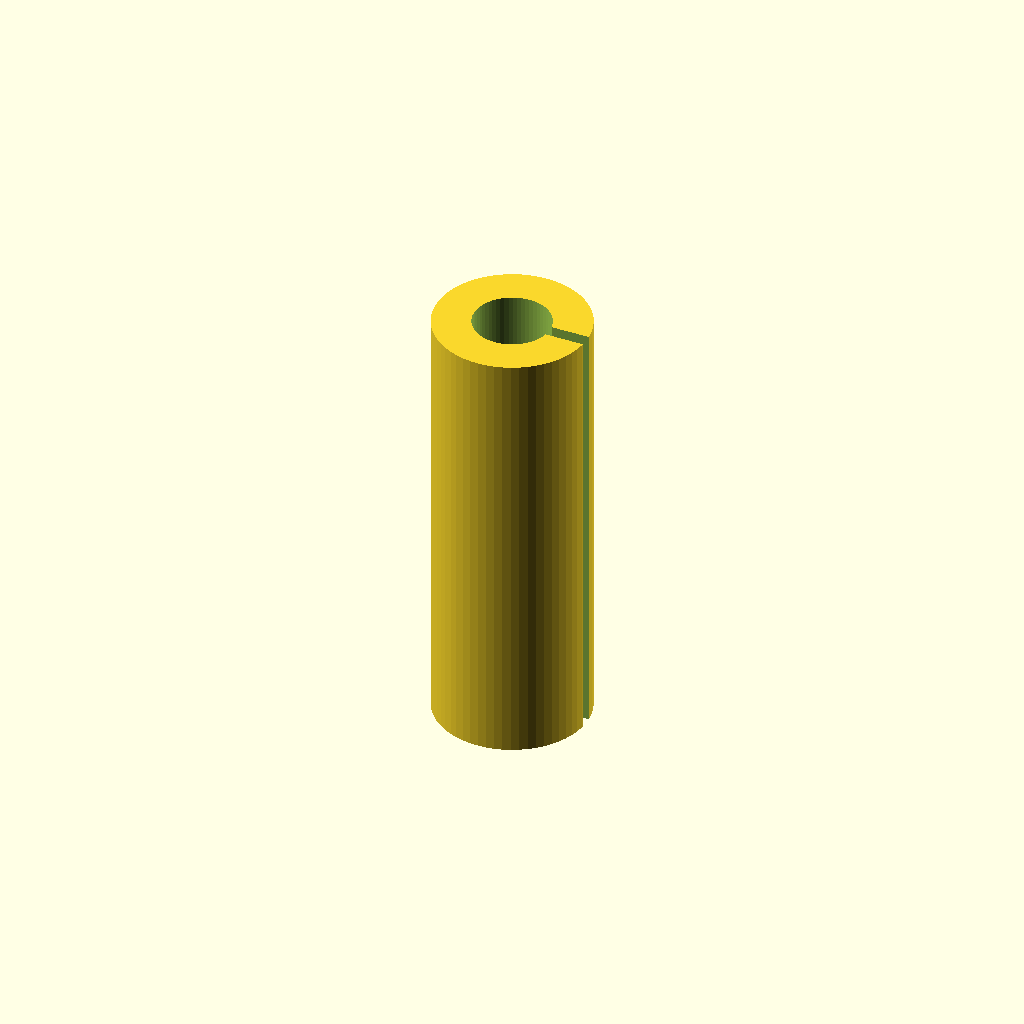
Cell 1: rendered with the file's own defaults.
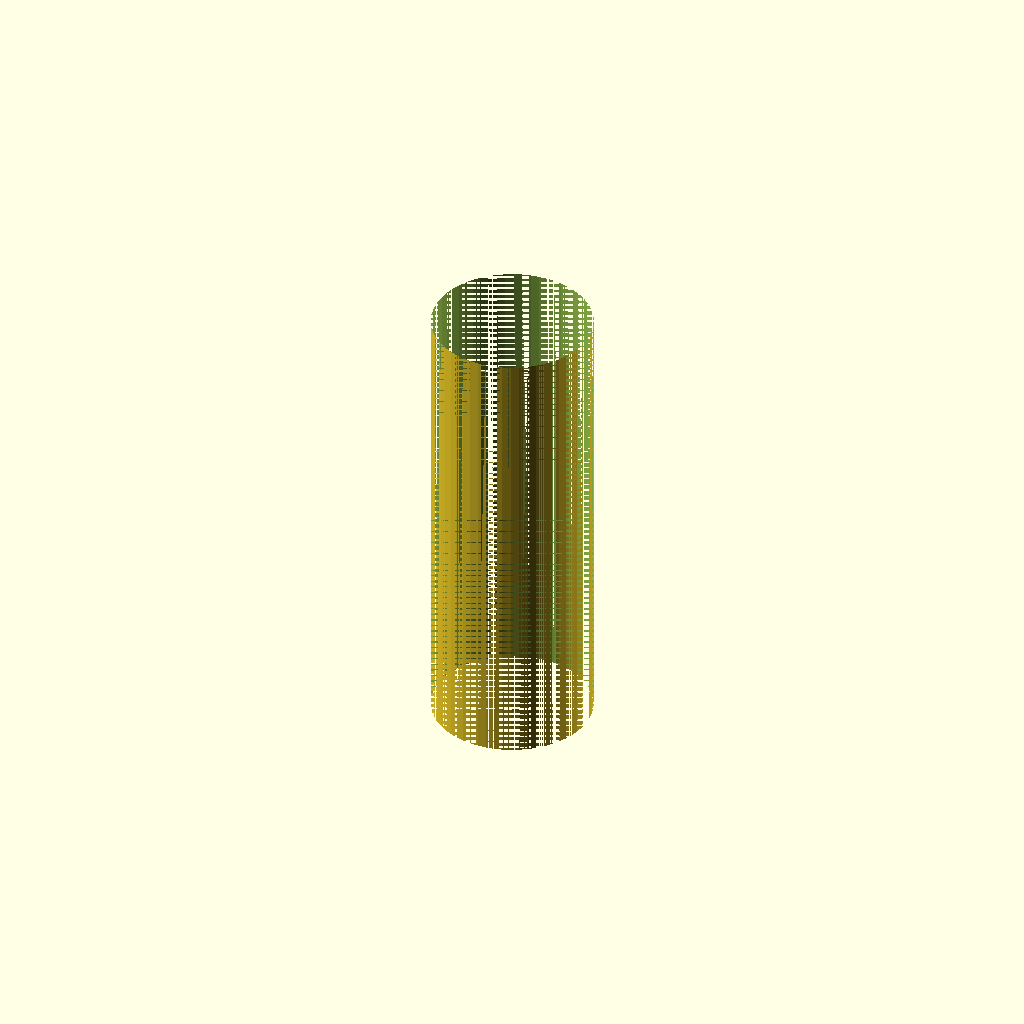
Cell 2 — inner_d set to 14, the other parameters unchanged.
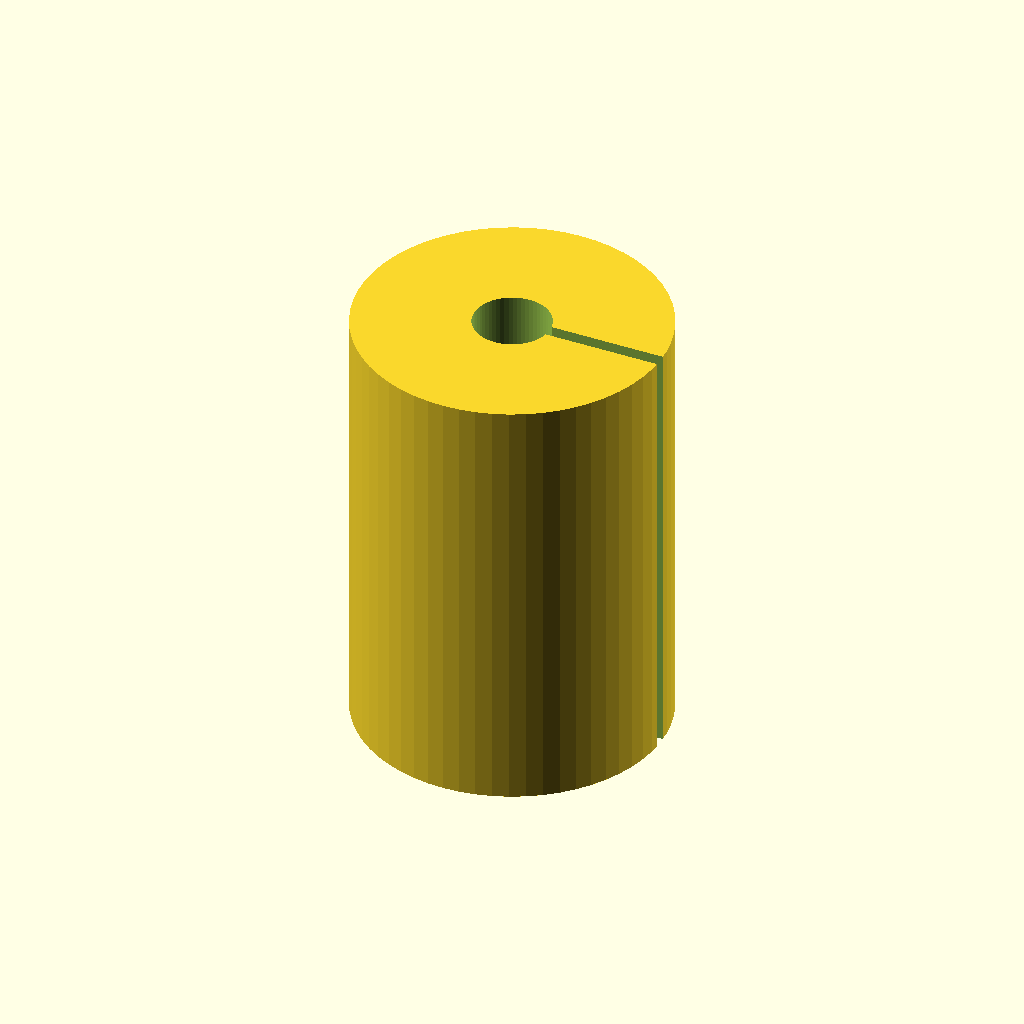
Cell 3 — outer_d set to 28, the other parameters unchanged.
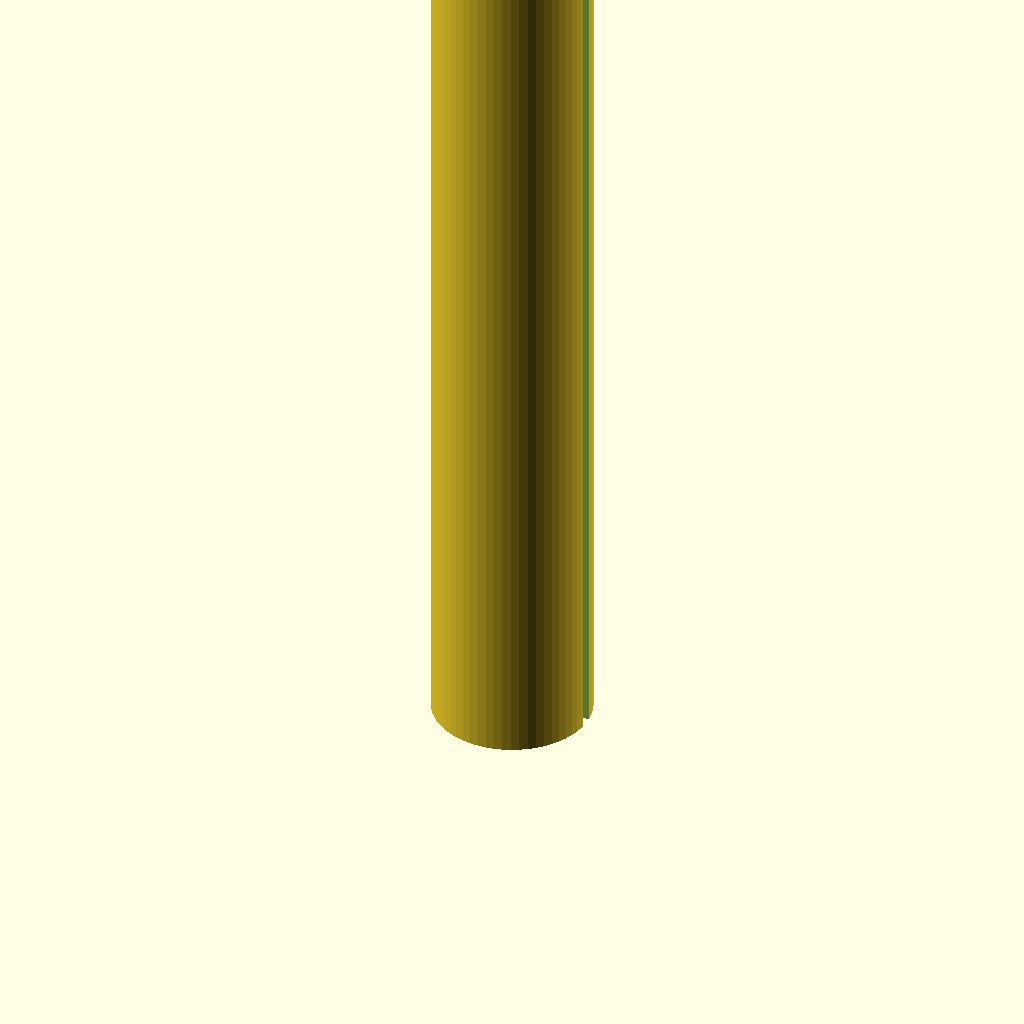
Cell 4: length = 80 (everything else at default).
All cells are drawn from one camera (rotation 55°, 0°, 25°, orthographic, colour scheme Cornfield), so only the parameter changes between them.
The OpenSCAD source (optional_data/data/parts/part_0655.scad):
// Slotted spring pin sleeve.
$fn = 60;
eps = 0.02;
inner_d = 7;
outer_d = 14;
length = 40;
slot_w = 1.2;
difference() {
    cylinder(d = outer_d, h = length);
    translate([0, 0, -eps]) cylinder(d = inner_d, h = length + 2 * eps);
    translate([0, -slot_w / 2, -eps]) cube([outer_d / 2 + eps, slot_w, length + 2 * eps]);
}
Customizer parameters (derived from the source; name, type, default, range or options):
eps: number, default 0.02
inner_d: number, default 7
outer_d: number, default 14
length: number, default 40
slot_w: number, default 1.2
